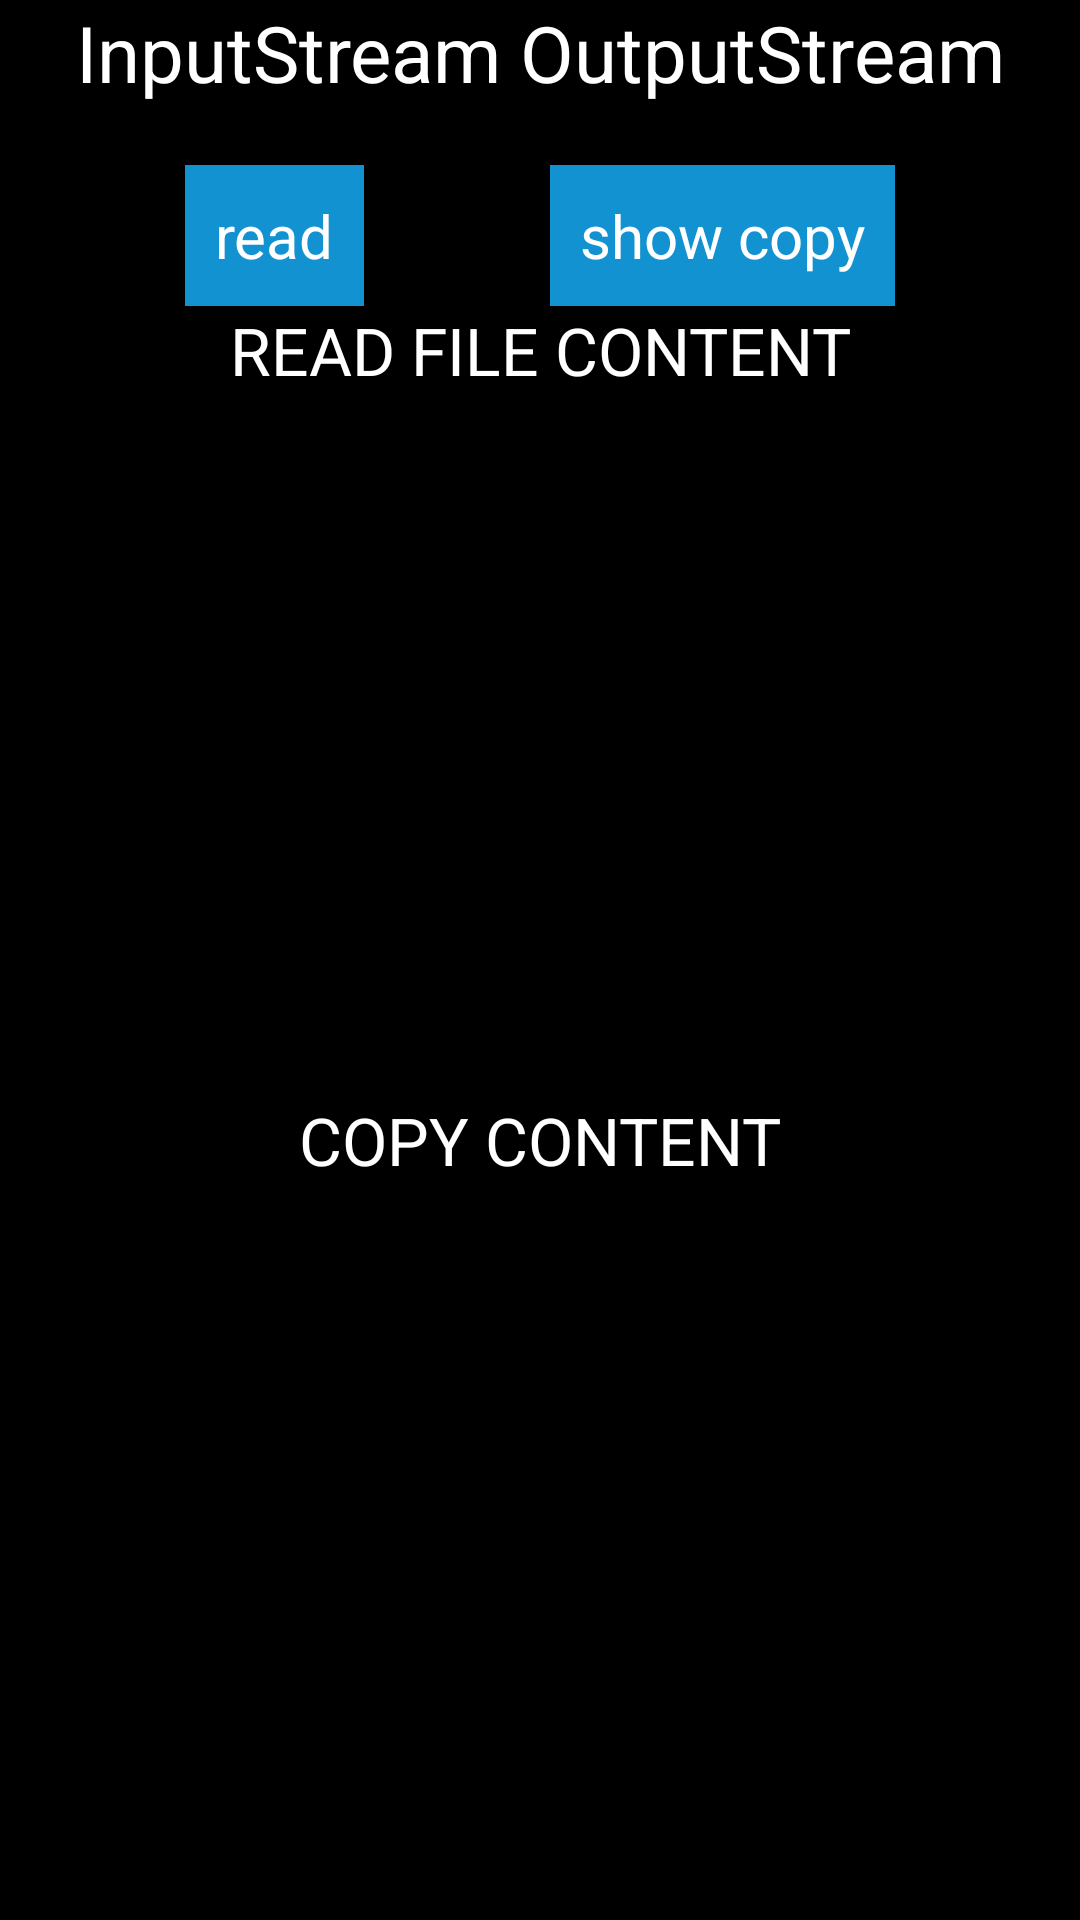

Layout XML and referenced resources for this Android screen:
<!-- AndroidManifest.xml: application theme Theme.Una_Test -->
<!-- res/layout/activity_test_stream.xml -->
<?xml version="1.0" encoding="utf-8"?>
<androidx.constraintlayout.widget.ConstraintLayout xmlns:android="http://schemas.android.com/apk/res/android"
    xmlns:app="http://schemas.android.com/apk/res-auto"
    xmlns:tools="http://schemas.android.com/tools"
    android:layout_width="match_parent"
    android:layout_height="match_parent"
    android:background="@color/black">

    <TextView
        android:id="@+id/txt_title"
        android:layout_width="match_parent"
        android:layout_height="wrap_content"
        android:gravity="center"
        android:text="@string/label_input_stream_output_stream"
        android:textColor="@color/white"
        android:textSize="26dp"
        app:layout_constraintStart_toStartOf="parent"
        app:layout_constraintTop_toTopOf="parent"
        tools:ignore="SpUsage" />

    <TextView
        android:id="@+id/txt_read"
        android:layout_width="wrap_content"
        android:layout_height="wrap_content"
        android:layout_marginTop="20dp"
        android:background="@color/blue1"
        android:padding="10dp"
        android:text="@string/label_read"
        android:textColor="@color/white"
        android:textSize="20dp"
        app:layout_constraintEnd_toStartOf="@id/txt_read_output"
        app:layout_constraintStart_toStartOf="parent"
        app:layout_constraintTop_toBottomOf="@id/txt_title"
        tools:ignore="SpUsage" />

    <TextView
        android:id="@+id/txt_read_output"
        android:layout_width="wrap_content"
        android:layout_height="wrap_content"
        android:background="@color/blue1"
        android:padding="10dp"
        android:text="@string/label_show_copy"
        android:textColor="@color/white"
        android:textSize="20dp"
        app:layout_constraintEnd_toEndOf="parent"
        app:layout_constraintStart_toEndOf="@id/txt_read"
        app:layout_constraintTop_toTopOf="@id/txt_read"
        tools:ignore="SpUsage" />

    <TextView
        android:id="@+id/txt_read_title"
        android:layout_width="match_parent"
        android:layout_height="wrap_content"
        android:gravity="center"
        android:text="@string/label_read_file_content_upper"
        android:textColor="@color/white"
        android:textSize="22dp"
        app:layout_constraintEnd_toEndOf="parent"
        app:layout_constraintStart_toStartOf="parent"
        app:layout_constraintTop_toBottomOf="@id/txt_read"
        tools:ignore="SpUsage" />

    <TextView
        android:id="@+id/txt_read_file_result"
        android:layout_width="match_parent"
        android:layout_height="0dp"
        android:layout_marginTop="10dp"
        android:textColor="@color/white"
        android:textSize="16dp"
        app:layout_constraintHeight_percent="0.35"
        app:layout_constraintStart_toStartOf="parent"
        app:layout_constraintTop_toBottomOf="@id/txt_read_title"
        tools:ignore="SpUsage" />

    <TextView
        android:id="@+id/txt_output_title"
        android:layout_width="match_parent"
        android:layout_height="wrap_content"
        android:gravity="center"
        android:text="@string/label_copy_content"
        android:textColor="@color/white"
        android:textSize="22dp"
        app:layout_constraintEnd_toEndOf="parent"
        app:layout_constraintStart_toStartOf="parent"
        app:layout_constraintTop_toBottomOf="@id/txt_read_file_result"
        tools:ignore="SpUsage" />

    <TextView
        android:id="@+id/txt_output_result"
        android:layout_width="match_parent"
        android:layout_height="0dp"
        android:layout_marginTop="10dp"
        android:textColor="@color/white"
        android:textSize="16dp"
        app:layout_constraintHeight_percent="0.35"
        app:layout_constraintStart_toStartOf="parent"
        app:layout_constraintTop_toBottomOf="@id/txt_output_title"
        tools:ignore="SpUsage" />
</androidx.constraintlayout.widget.ConstraintLayout>
<!-- resources referenced by this layout -->
<resources>
  <color name="black">#FF000000</color>
  <color name="blue1">#1292D0</color>
  <color name="white">#FFFFFFFF</color>
  <string name="label_copy_content">COPY CONTENT</string>
  <string name="label_input_stream_output_stream">InputStream OutputStream</string>
  <string name="label_read">read</string>
  <string name="label_read_file_content_upper">READ FILE CONTENT</string>
  <string name="label_show_copy">show copy</string>
  <style name="Theme.Una_Test" parent="Base.Theme.Una_Test" />
  <style name="Base.Theme.Una_Test" parent="Theme.Material3.DayNight.NoActionBar">
          
          
          <item name="colorPrimary">@color/blue1</item>
          <item name="colorControlNormal">@color/white</item>
      </style>
</resources>
